Run: headless pygame with SDL's dummy video driver; simulated clock (each Clock.tick advances the game by its frame time, no real sleeping); random seed 0; keys injected as events and as key.get_pressed() state; no mouse input.
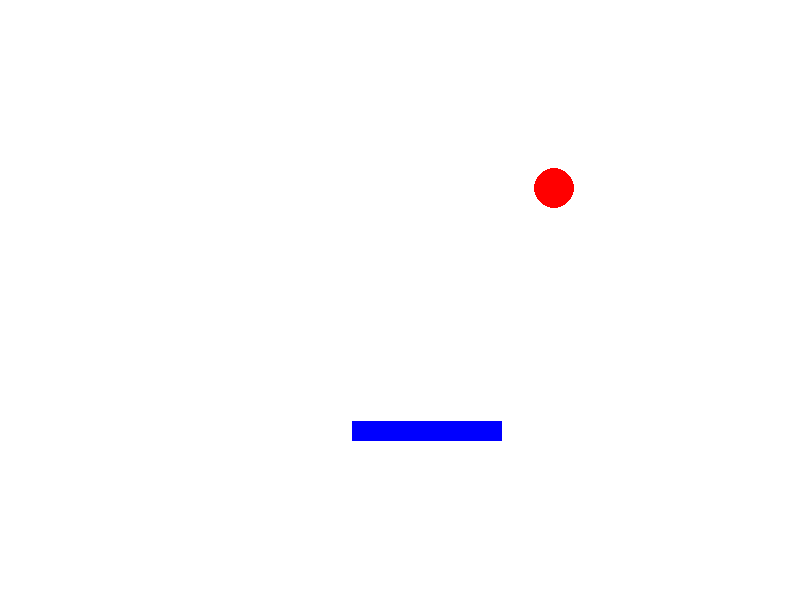
Frame 1 of 4 · flips 1–60 · no input
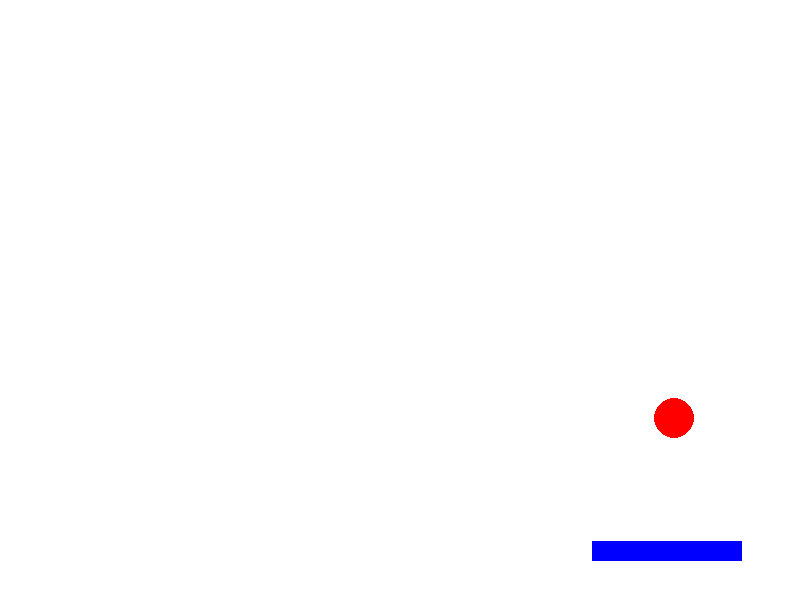
Frame 2 of 4 · flips 61–180 · tapped SPACE, RETURN · held RIGHT (→), D
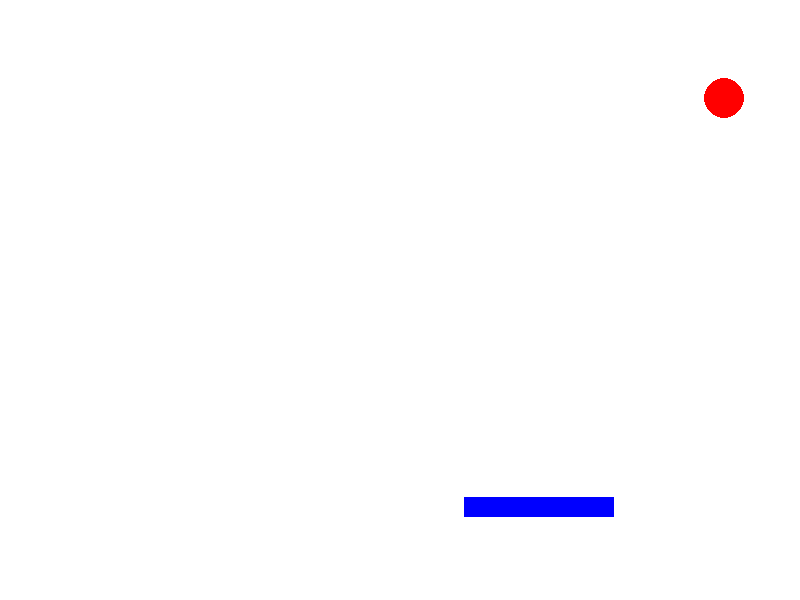
Frame 3 of 4 · flips 181–300 · held DOWN (↓), S
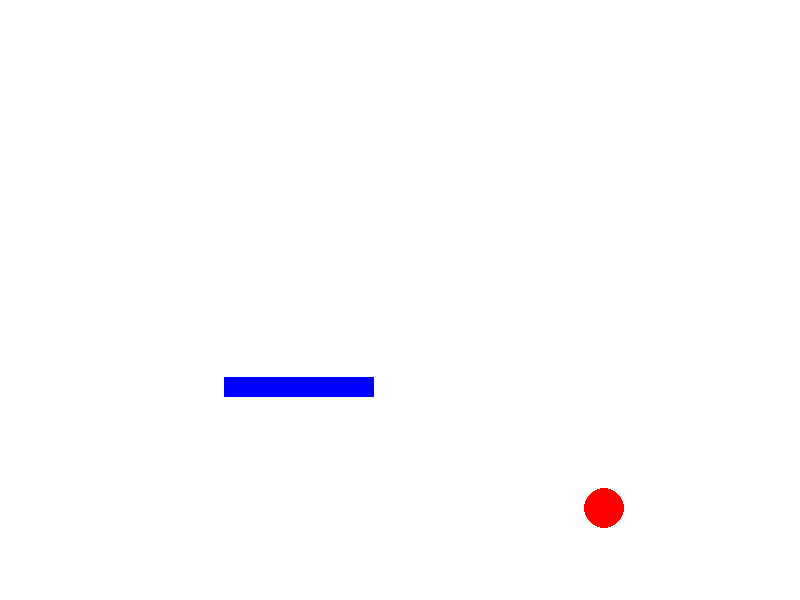
Frame 4 of 4 · flips 301–420 · held LEFT (←), A, UP (↑), W

The pygame program that drew these frames:

import pygame
import sys
import random

# Pygameの初期化
pygame.init()

# スクリーン設定
WIDTH, HEIGHT = 800, 600
screen = pygame.display.set_mode((WIDTH, HEIGHT))
pygame.display.set_caption("Bar and Ball Collision")

# 色定義
WHITE = (255, 255, 255)
RED = (255, 0, 0)
BLUE = (0, 0, 255)

# フレームレート
FPS = 60
clock = pygame.time.Clock()

# ボール設定
ball_pos = [random.randint(100, WIDTH - 100), random.randint(100, HEIGHT - 100)]
ball_radius = 20
ball_speed = [random.randint(-5, 5), random.randint(-5, 5)]

# 棒の設定
bar_width, bar_height = 150, 20
bar_pos = [random.randint(100, WIDTH - 100 - bar_width), random.randint(100, HEIGHT - 100 - bar_height)]
bar_speed = [random.randint(-5, 5), random.randint(-5, 5)]

# 衝突検出
def check_collision(ball_pos, ball_radius, bar_pos, bar_width, bar_height):
    if (bar_pos[0] <= ball_pos[0] <= bar_pos[0] + bar_width and
            bar_pos[1] <= ball_pos[1] <= bar_pos[1] + bar_height):
        return True
    return False

# 移動オブジェクトの更新
def update_position(pos, speed, size, screen_size):
    new_pos = [pos[0] + speed[0], pos[1] + speed[1]]
    if new_pos[0] <= 0 or new_pos[0] + size[0] >= screen_size[0]:
        speed[0] = -speed[0]
    if new_pos[1] <= 0 or new_pos[1] + size[1] >= screen_size[1]:
        speed[1] = -speed[1]
    return [pos[0] + speed[0], pos[1] + speed[1]]

# ゲームループ
running = True
while running:
    for event in pygame.event.get():
        if event.type == pygame.QUIT:
            running = False

    # ボールと棒の位置を更新
    ball_pos = update_position(ball_pos, ball_speed, [ball_radius * 2, ball_radius * 2], [WIDTH, HEIGHT])
    bar_pos = update_position(bar_pos, bar_speed, [bar_width, bar_height], [WIDTH, HEIGHT])

    # 衝突検出と応答
    if check_collision(ball_pos, ball_radius, bar_pos, bar_width, bar_height):
        ball_speed[1] = -ball_speed[1]  # 簡単な反射

    # 画面のクリア
    screen.fill(WHITE)

    # オブジェクトの描画
    pygame.draw.circle(screen, RED, (int(ball_pos[0]), int(ball_pos[1])), ball_radius)
    pygame.draw.rect(screen, BLUE, pygame.Rect(bar_pos[0], bar_pos[1], bar_width, bar_height))

    # 画面の更新
    pygame.display.flip()

    # フレームレートの制御
    clock.tick(FPS)

pygame.quit()
sys.exit()
